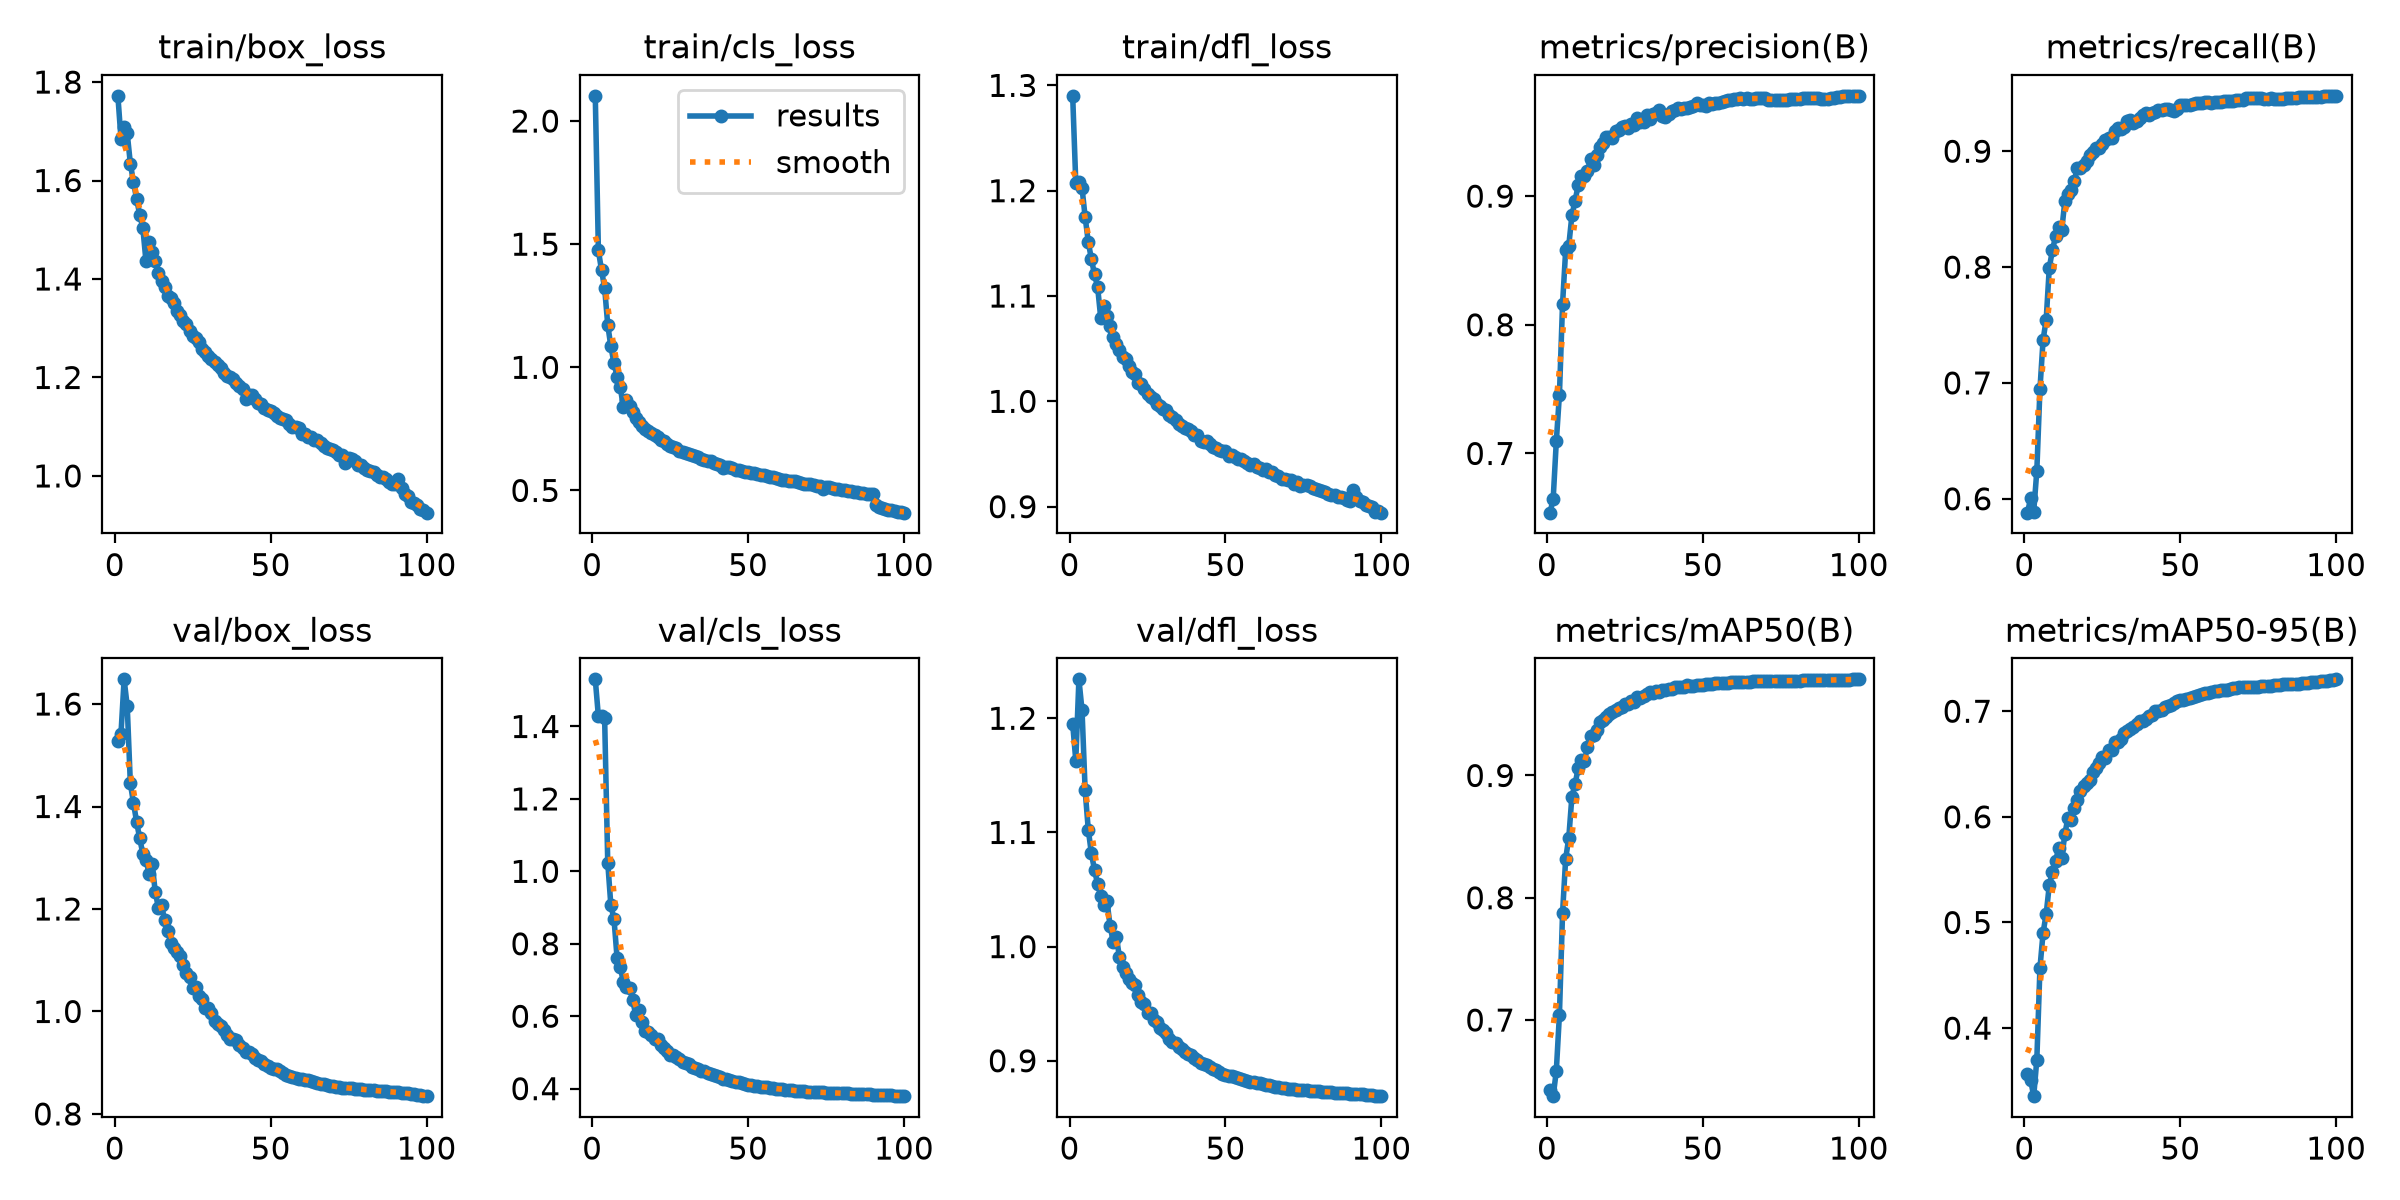

Data behind this chart, as committed beside it:
epoch, time, train/box_loss, train/cls_loss, train/dfl_loss, metrics/precision(B), metrics/recall(B), metrics/mAP50(B), metrics/mAP50-95(B), val/box_loss, val/cls_loss, val/dfl_loss, lr/pg0, lr/pg1, lr/pg2, lr/pg3, lr/pg4, lr/pg5, lr/pg6, lr/pg7
1, 312.3, 1.772, 2.102, 1.29, 0.654, 0.588, 0.6424, 0.3566, 1.527, 1.53, 1.195, 0.00999, 0.00333, 0.00999, 0.00333, 0.00999, 0.00333, 0.00999, 0.00333
2, 585.2, 1.685, 1.474, 1.207, 0.6649, 0.6003, 0.6378, 0.3511, 1.542, 1.428, 1.163, 0.01979, 0.006597, 0.01979, 0.006597, 0.01979, 0.006597, 0.01979, 0.006597
3, 935.7, 1.709, 1.395, 1.208, 0.7094, 0.5889, 0.6584, 0.3356, 1.648, 1.429, 1.234, 0.0294, 0.009799, 0.0294, 0.009799, 0.0294, 0.009799, 0.0294, 0.009799
4, 1232, 1.696, 1.322, 1.203, 0.7458, 0.6243, 0.7045, 0.3702, 1.596, 1.423, 1.207, 0.02911, 0.009703, 0.02911, 0.009703, 0.02911, 0.009703, 0.02911, 0.009703
5, 1509, 1.635, 1.172, 1.175, 0.8162, 0.6946, 0.7874, 0.4569, 1.445, 1.024, 1.137, 0.02881, 0.009604, 0.02881, 0.009604, 0.02881, 0.009604, 0.02881, 0.009604
6, 1773, 1.597, 1.085, 1.151, 0.8579, 0.737, 0.8319, 0.4901, 1.407, 0.9062, 1.103, 0.02851, 0.009505, 0.02851, 0.009505, 0.02851, 0.009505, 0.02851, 0.009505
7, 2041, 1.563, 1.017, 1.135, 0.8616, 0.7546, 0.8491, 0.5081, 1.37, 0.8687, 1.082, 0.02822, 0.009406, 0.02822, 0.009406, 0.02822, 0.009406, 0.02822, 0.009406
8, 2305, 1.531, 0.9624, 1.121, 0.8851, 0.7996, 0.8828, 0.5354, 1.338, 0.7601, 1.067, 0.02792, 0.009307, 0.02792, 0.009307, 0.02792, 0.009307, 0.02792, 0.009307
9, 302.7, 1.504, 0.9196, 1.109, 0.8961, 0.8144, 0.8927, 0.5477, 1.308, 0.7351, 1.055, 0.02762, 0.009208, 0.02762, 0.009208, 0.02762, 0.009208, 0.02762, 0.009208
10, 307.9, 1.437, 0.8406, 1.079, 0.9083, 0.8265, 0.9058, 0.558, 1.296, 0.6956, 1.045, 0.02733, 0.009109, 0.02733, 0.009109, 0.02733, 0.009109, 0.02733, 0.009109
11, 572.2, 1.476, 0.8693, 1.09, 0.9153, 0.835, 0.9124, 0.5703, 1.269, 0.6813, 1.036, 0.02703, 0.00901, 0.02703, 0.00901, 0.02703, 0.00901, 0.02703, 0.00901
12, 835.4, 1.455, 0.844, 1.081, 0.9153, 0.8323, 0.9121, 0.561, 1.288, 0.6791, 1.04, 0.02673, 0.008911, 0.02673, 0.008911, 0.02673, 0.008911, 0.02673, 0.008911
13, 1099, 1.436, 0.8199, 1.071, 0.9194, 0.8571, 0.9232, 0.5841, 1.233, 0.6443, 1.018, 0.02644, 0.008812, 0.02644, 0.008812, 0.02644, 0.008812, 0.02644, 0.008812
14, 1362, 1.412, 0.7943, 1.061, 0.9292, 0.8627, 0.9322, 0.5993, 1.202, 0.6025, 1.004, 0.02614, 0.008713, 0.02614, 0.008713, 0.02614, 0.008713, 0.02614, 0.008713
15, 1629, 1.397, 0.7798, 1.054, 0.9242, 0.8661, 0.9333, 0.5971, 1.208, 0.6162, 1.009, 0.02584, 0.008614, 0.02584, 0.008614, 0.02584, 0.008614, 0.02584, 0.008614
16, 1894, 1.383, 0.7631, 1.049, 0.9316, 0.8743, 0.9372, 0.6084, 1.178, 0.5844, 0.9908, 0.02555, 0.008515, 0.02555, 0.008515, 0.02555, 0.008515, 0.02555, 0.008515
17, 2165, 1.365, 0.7506, 1.042, 0.9384, 0.8854, 0.944, 0.6155, 1.157, 0.5597, 0.9825, 0.02525, 0.008416, 0.02525, 0.008416, 0.02525, 0.008416, 0.02525, 0.008416
18, 2428, 1.361, 0.7429, 1.04, 0.9415, 0.8853, 0.9455, 0.6247, 1.133, 0.5567, 0.9771, 0.02495, 0.008317, 0.02495, 0.008317, 0.02495, 0.008317, 0.02495, 0.008317
19, 2693, 1.352, 0.7341, 1.033, 0.9458, 0.8879, 0.9481, 0.629, 1.124, 0.5473, 0.972, 0.02465, 0.008218, 0.02465, 0.008218, 0.02465, 0.008218, 0.02465, 0.008218
20, 2957, 1.336, 0.7247, 1.028, 0.9463, 0.8912, 0.95, 0.6317, 1.116, 0.5382, 0.9679, 0.02436, 0.008119, 0.02436, 0.008119, 0.02436, 0.008119, 0.02436, 0.008119
21, 3222, 1.326, 0.7154, 1.026, 0.9451, 0.8968, 0.9521, 0.6349, 1.109, 0.5361, 0.9667, 0.02406, 0.00802, 0.02406, 0.00802, 0.02406, 0.00802, 0.02406, 0.00802
22, 3488, 1.315, 0.7042, 1.018, 0.9506, 0.899, 0.9532, 0.6421, 1.092, 0.5205, 0.9575, 0.02376, 0.007921, 0.02376, 0.007921, 0.02376, 0.007921, 0.02376, 0.007921
23, 3779, 1.309, 0.6996, 1.016, 0.9516, 0.9029, 0.9552, 0.6459, 1.076, 0.5119, 0.9515, 0.02347, 0.007822, 0.02347, 0.007822, 0.02347, 0.007822, 0.02347, 0.007822
24, 4064, 1.294, 0.69, 1.012, 0.9541, 0.9025, 0.9562, 0.6507, 1.067, 0.5039, 0.9497, 0.02317, 0.007723, 0.02317, 0.007723, 0.02317, 0.007723, 0.02317, 0.007723
25, 4336, 1.284, 0.6818, 1.007, 0.9546, 0.9065, 0.9587, 0.6568, 1.047, 0.493, 0.9415, 0.02287, 0.007624, 0.02287, 0.007624, 0.02287, 0.007624, 0.02287, 0.007624
26, 4608, 1.279, 0.6768, 1.004, 0.9526, 0.9095, 0.9588, 0.6559, 1.048, 0.4926, 0.9418, 0.02258, 0.007525, 0.02258, 0.007525, 0.02258, 0.007525, 0.02258, 0.007525
27, 4874, 1.272, 0.6718, 1.002, 0.9557, 0.9117, 0.9611, 0.6633, 1.03, 0.4864, 0.9359, 0.02228, 0.007426, 0.02228, 0.007426, 0.02228, 0.007426, 0.02228, 0.007426
28, 5140, 1.257, 0.6603, 0.9973, 0.9551, 0.9113, 0.9605, 0.6629, 1.025, 0.4826, 0.9336, 0.02198, 0.007327, 0.02198, 0.007327, 0.02198, 0.007327, 0.02198, 0.007327
29, 5404, 1.252, 0.6556, 0.9957, 0.9603, 0.9175, 0.9638, 0.6712, 1.007, 0.473, 0.9285, 0.02168, 0.007228, 0.02168, 0.007228, 0.02168, 0.007228, 0.02168, 0.007228
30, 5669, 1.243, 0.6512, 0.9927, 0.9578, 0.9198, 0.9636, 0.6707, 1.007, 0.471, 0.9268, 0.02139, 0.007129, 0.02139, 0.007129, 0.02139, 0.007129, 0.02139, 0.007129
31, 5938, 1.238, 0.6475, 0.9916, 0.9575, 0.9195, 0.9651, 0.6737, 0.9966, 0.4689, 0.9242, 0.02109, 0.00703, 0.02109, 0.00703, 0.02109, 0.00703, 0.02109, 0.00703
32, 6215, 1.23, 0.6421, 0.9872, 0.9628, 0.9213, 0.9666, 0.6792, 0.9814, 0.461, 0.919, 0.02079, 0.006931, 0.02079, 0.006931, 0.02079, 0.006931, 0.02079, 0.006931
33, 6483, 1.226, 0.6379, 0.9853, 0.9603, 0.9261, 0.9682, 0.6816, 0.9758, 0.4561, 0.9168, 0.0205, 0.006832, 0.0205, 0.006832, 0.0205, 0.006832, 0.0205, 0.006832
34, 6749, 1.22, 0.6344, 0.982, 0.9639, 0.9265, 0.9674, 0.6831, 0.9715, 0.4551, 0.9152, 0.0202, 0.006733, 0.0202, 0.006733, 0.0202, 0.006733, 0.0202, 0.006733
35, 7018, 1.21, 0.6284, 0.9788, 0.9644, 0.9246, 0.9689, 0.6848, 0.9635, 0.4494, 0.9122, 0.0199, 0.006634, 0.0199, 0.006634, 0.0199, 0.006634, 0.0199, 0.006634
36, 7285, 1.203, 0.6238, 0.9764, 0.9666, 0.9262, 0.9687, 0.6876, 0.955, 0.4475, 0.91, 0.01961, 0.006535, 0.01961, 0.006535, 0.01961, 0.006535, 0.01961, 0.006535
37, 7550, 1.201, 0.6189, 0.9752, 0.9626, 0.9288, 0.9699, 0.6907, 0.9462, 0.4433, 0.9076, 0.01931, 0.006436, 0.01931, 0.006436, 0.01931, 0.006436, 0.01931, 0.006436
38, 7817, 1.197, 0.6179, 0.9739, 0.9616, 0.9316, 0.97, 0.6908, 0.9462, 0.4415, 0.9061, 0.01901, 0.006337, 0.01901, 0.006337, 0.01901, 0.006337, 0.01901, 0.006337
39, 8084, 1.189, 0.6121, 0.9719, 0.9641, 0.9331, 0.9705, 0.6924, 0.9436, 0.4384, 0.9052, 0.01871, 0.006238, 0.01871, 0.006238, 0.01871, 0.006238, 0.01871, 0.006238
40, 8349, 1.182, 0.6088, 0.9676, 0.966, 0.9314, 0.9709, 0.6956, 0.9346, 0.4337, 0.9028, 0.01842, 0.006139, 0.01842, 0.006139, 0.01842, 0.006139, 0.01842, 0.006139
41, 8656, 1.176, 0.6041, 0.9678, 0.9672, 0.9332, 0.972, 0.6967, 0.9287, 0.4312, 0.9007, 0.01812, 0.00604, 0.01812, 0.00604, 0.01812, 0.00604, 0.01812, 0.00604
42, 446.4, 1.157, 0.5895, 0.962, 0.9686, 0.934, 0.9721, 0.6999, 0.9211, 0.4269, 0.8978, 0.01782, 0.005941, 0.01782, 0.005941, 0.01782, 0.005941, 0.01782, 0.005941
43, 861.6, 1.164, 0.5936, 0.9616, 0.9678, 0.9352, 0.9722, 0.7004, 0.9211, 0.4255, 0.8975, 0.01753, 0.005842, 0.01753, 0.005842, 0.01753, 0.005842, 0.01753, 0.005842
44, 1281, 1.164, 0.5941, 0.9625, 0.9683, 0.9359, 0.9725, 0.7016, 0.9168, 0.4236, 0.896, 0.01723, 0.005743, 0.01723, 0.005743, 0.01723, 0.005743, 0.01723, 0.005743
45, 1650, 1.156, 0.5908, 0.9597, 0.9682, 0.9366, 0.9738, 0.7038, 0.9101, 0.421, 0.8941, 0.01693, 0.005644, 0.01693, 0.005644, 0.01693, 0.005644, 0.01693, 0.005644
46, 2011, 1.148, 0.5843, 0.9571, 0.9694, 0.9362, 0.9735, 0.7048, 0.9062, 0.4195, 0.8929, 0.01664, 0.005545, 0.01664, 0.005545, 0.01664, 0.005545, 0.01664, 0.005545
47, 2389, 1.146, 0.5835, 0.9558, 0.9697, 0.9354, 0.9733, 0.7061, 0.9035, 0.418, 0.8919, 0.01634, 0.005446, 0.01634, 0.005446, 0.01634, 0.005446, 0.01634, 0.005446
48, 2787, 1.139, 0.5803, 0.9538, 0.9724, 0.935, 0.9737, 0.7076, 0.8967, 0.4151, 0.89, 0.01604, 0.005347, 0.01604, 0.005347, 0.01604, 0.005347, 0.01604, 0.005347
49, 3167, 1.135, 0.5766, 0.9531, 0.9706, 0.9367, 0.9739, 0.7094, 0.893, 0.4133, 0.8888, 0.01574, 0.005248, 0.01574, 0.005248, 0.01574, 0.005248, 0.01574, 0.005248
50, 3539, 1.132, 0.5746, 0.9524, 0.9708, 0.9396, 0.9744, 0.7104, 0.8894, 0.4113, 0.8874, 0.01545, 0.005149, 0.01545, 0.005149, 0.01545, 0.005149, 0.01545, 0.005149
51, 3921, 1.129, 0.5716, 0.9485, 0.9703, 0.9397, 0.975, 0.7109, 0.8877, 0.4101, 0.8868, 0.01515, 0.00505, 0.01515, 0.00505, 0.01515, 0.00505, 0.01515, 0.00505
52, 4213, 1.121, 0.5693, 0.9486, 0.9721, 0.9398, 0.9747, 0.7113, 0.8869, 0.4087, 0.8865, 0.01485, 0.004951, 0.01485, 0.004951, 0.01485, 0.004951, 0.01485, 0.004951
53, 4539, 1.117, 0.5664, 0.9475, 0.9717, 0.9401, 0.9748, 0.7126, 0.8841, 0.4077, 0.8858, 0.01456, 0.004852, 0.01456, 0.004852, 0.01456, 0.004852, 0.01456, 0.004852
54, 4852, 1.117, 0.5627, 0.9454, 0.9721, 0.941, 0.9754, 0.7134, 0.8796, 0.4055, 0.8847, 0.01426, 0.004753, 0.01426, 0.004753, 0.01426, 0.004753, 0.01426, 0.004753
55, 5216, 1.114, 0.5618, 0.9452, 0.9727, 0.9412, 0.9756, 0.7145, 0.8764, 0.4043, 0.8837, 0.01396, 0.004654, 0.01396, 0.004654, 0.01396, 0.004654, 0.01396, 0.004654
56, 5561, 1.106, 0.5583, 0.9438, 0.9729, 0.9417, 0.9756, 0.7155, 0.8739, 0.4033, 0.883, 0.01367, 0.004555, 0.01367, 0.004555, 0.01367, 0.004555, 0.01367, 0.004555
57, 5899, 1.099, 0.554, 0.9414, 0.9736, 0.9414, 0.9758, 0.716, 0.8723, 0.402, 0.8823, 0.01337, 0.004456, 0.01337, 0.004456, 0.01337, 0.004456, 0.01337, 0.004456
58, 6204, 1.099, 0.5537, 0.9396, 0.9748, 0.9421, 0.976, 0.7169, 0.871, 0.401, 0.8818, 0.01307, 0.004357, 0.01307, 0.004357, 0.01307, 0.004357, 0.01307, 0.004357
59, 6517, 1.097, 0.5508, 0.9401, 0.9747, 0.9422, 0.9763, 0.7177, 0.8688, 0.4001, 0.8811, 0.01277, 0.004258, 0.01277, 0.004258, 0.01277, 0.004258, 0.01277, 0.004258
60, 6889, 1.086, 0.5445, 0.9375, 0.9754, 0.9419, 0.9764, 0.7181, 0.8676, 0.3992, 0.8806, 0.01248, 0.004159, 0.01248, 0.004159, 0.01248, 0.004159, 0.01248, 0.004159
... 40 more rows
